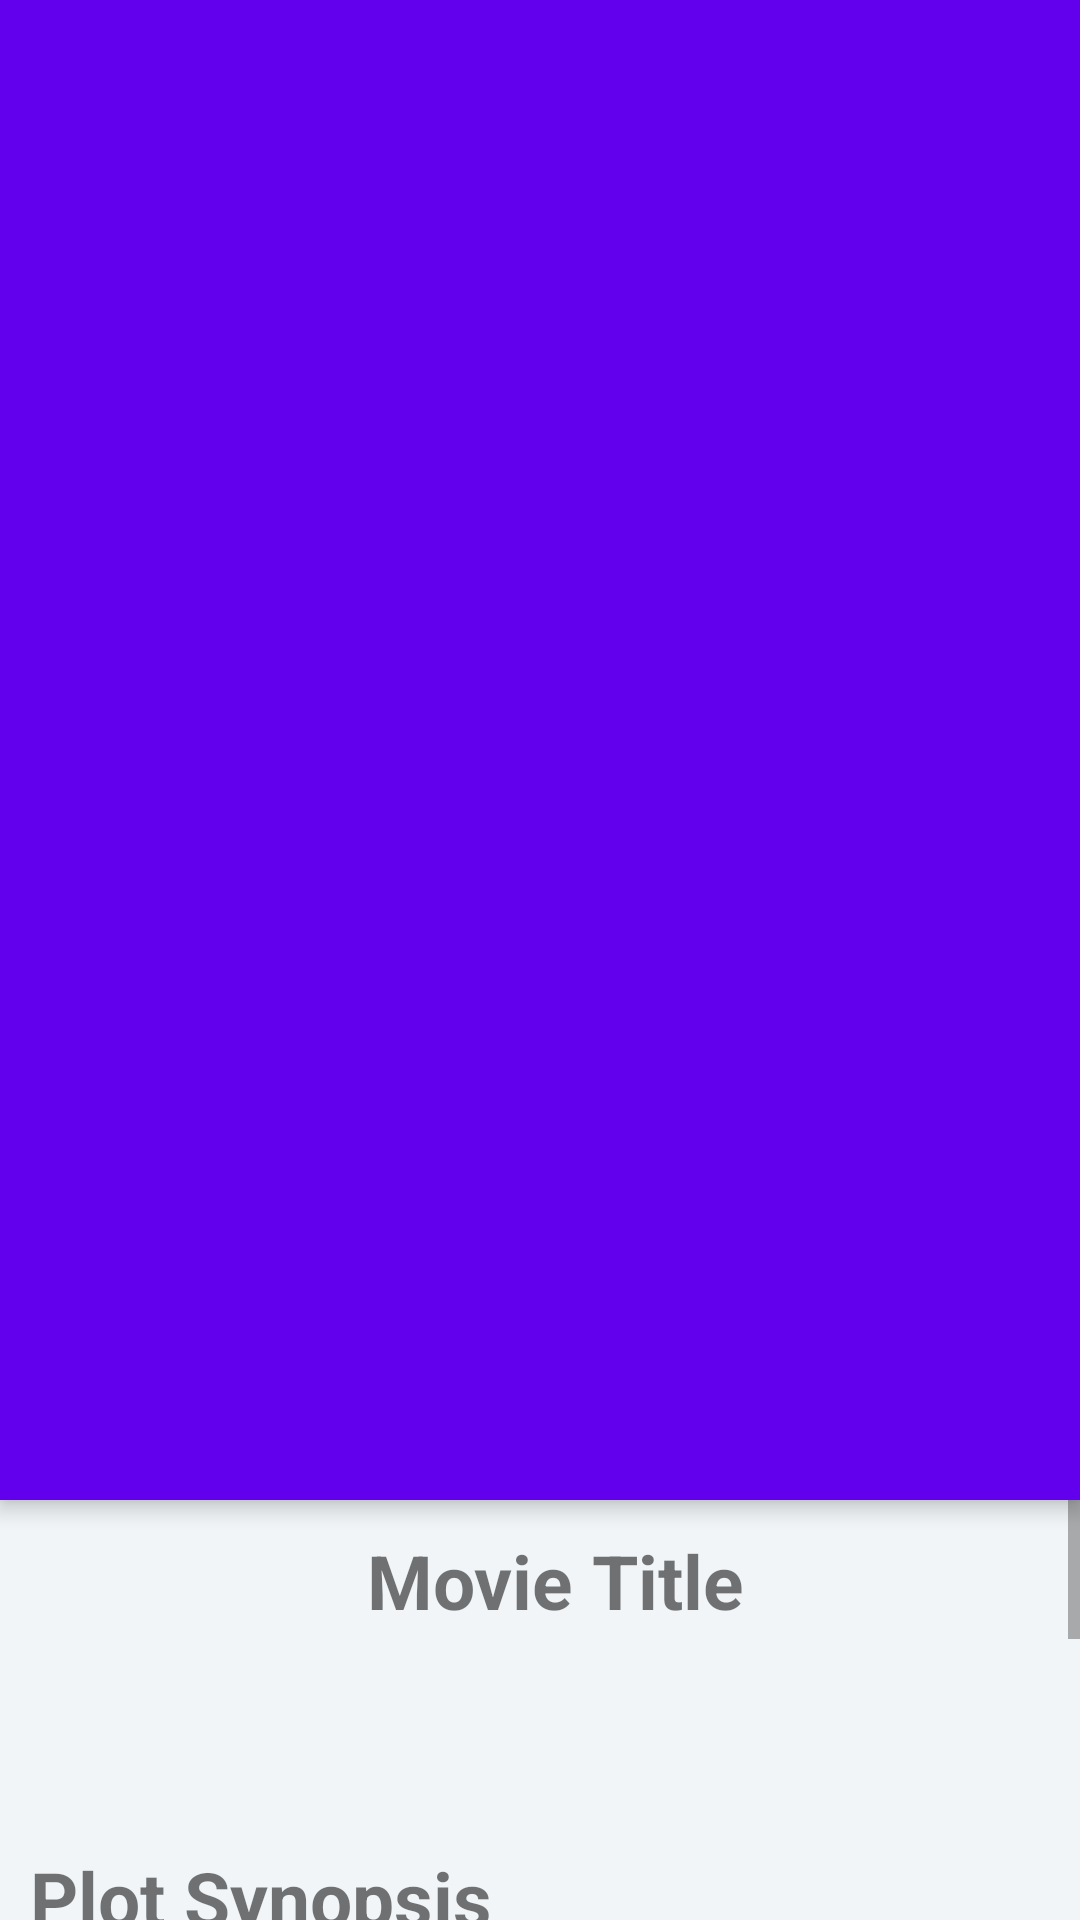

The Android layout XML behind this screen, and the referenced resources:
<!-- AndroidManifest.xml: application theme AppTheme -->
<!-- res/layout/activity_detail.xml -->
<?xml version="1.0" encoding="utf-8"?>

<androidx.coordinatorlayout.widget.CoordinatorLayout xmlns:android="http://schemas.android.com/apk/res/android"
    xmlns:app="http://schemas.android.com/apk/res-auto"
    android:id="@+id/main_content"
    android:layout_width="match_parent"
    android:layout_height="match_parent"
    android:background="@color/White"
    android:fitsSystemWindows="true">
    <com.google.android.material.appbar.AppBarLayout
        android:layout_width="match_parent"
        android:layout_height="@dimen/detail_backdrop_height"
        android:id="@+id/appbar"
        android:fitsSystemWindows="true"
        android:theme="@style/ThemeOverlay.AppCompat.Dark.ActionBar">

        <com.google.android.material.appbar.CollapsingToolbarLayout
            android:layout_width="match_parent"
            android:layout_height="match_parent"
            android:id="@+id/collapsing_toolbar"
            android:fitsSystemWindows="true"
            app:contentScrim = "?attr/colorPrimary"
            app:expandedTitleMarginEnd = "64dp"
            app:expandedTitleMarginStart="48dp"
            app:expandedTitleTextAppearance="@android:color/transparent"
            app:layout_scrollFlags = "scroll|exitUntilCollapsed">
            <RelativeLayout
                android:layout_width="wrap_content"
                android:layout_height="wrap_content">

                <ImageView
                    android:id="@+id/thubnail_image_header"
                    android:layout_width="match_parent"
                    android:layout_height="match_parent"
                    android:fitsSystemWindows="true"
                    android:scaleType="centerCrop"
                    app:layout_collapseMode="parallax"/>
            </RelativeLayout>
            <androidx.appcompat.widget.Toolbar
                android:layout_width="match_parent"
                android:layout_height="match_parent"
                android:id="@+id/toolbar"
                app:layout_collapseMode="pin"
                app:popupTheme="@style/ThemeOverlay.AppCompat.Light"/>
        </com.google.android.material.appbar.CollapsingToolbarLayout>
    </com.google.android.material.appbar.AppBarLayout>

    <include layout="@layout/content_detail"/>
</androidx.coordinatorlayout.widget.CoordinatorLayout>
<!-- res/layout/content_detail.xml (included above) -->
<?xml version="1.0" encoding="utf-8"?>

<RelativeLayout xmlns:android="http://schemas.android.com/apk/res/android"
    android:layout_width="match_parent"
    android:layout_height="match_parent"
    xmlns:app="http://schemas.android.com/apk/res-auto"
    xmlns:tools="http://schemas.android.com/tools"
    android:background="@color/viewBg"
    app:layout_behavior="@string/appbar_scrolling_view_behavior"
    tools:context="com.example.movie.DetailActivity"
    tools:showIn="@layout/activity_detail">

    <ScrollView
        android:layout_width="match_parent"
        android:layout_height="match_parent">

        <LinearLayout
            android:layout_width="match_parent"
            android:layout_height="match_parent"
            android:orientation="vertical">

            <TextView
                android:layout_width="match_parent"
                android:layout_height="wrap_content"
                android:id="@+id/movietitle"
                android:layout_marginLeft="@dimen/layout_margin_left"
                android:text="@string/name_movie"
                android:textAlignment="center"
                android:layout_marginTop="10dp"
                android:textStyle="bold"
                android:textSize="25sp"/>

            <TextView
                android:layout_width="match_parent"
                android:layout_height="wrap_content"
                android:id="@+id/title"
                android:layout_marginLeft="@dimen/layout_margin_left"
                android:padding="@dimen/padding_layout"
                android:layout_marginTop="@dimen/layout_margin_top"
                android:textSize="20sp"
                android:layout_below ="@+id/movietitle"
                />

            <TextView
                android:layout_width="match_parent"
                android:layout_height="wrap_content"
                android:id="@+id/plot"
                android:layout_marginLeft="@dimen/layout_margin_left"
                android:text="@string/plot"
                android:layout_marginTop="@dimen/layout_margin_top2"
                android:textSize="25sp"
                android:textStyle="bold"
                android:layout_below ="@+id/title"
                />

            <TextView
                android:layout_width="match_parent"
                android:layout_height="wrap_content"
                android:id="@+id/plotsynopsis"
                android:layout_marginLeft="@dimen/layout_margin_left"
                android:padding="@dimen/padding_layout"
                android:layout_marginTop="@dimen/layout_margin_top"
                android:textSize="20sp"
                android:layout_below ="@+id/plot"
                />

            <TextView
                android:layout_width="match_parent"
                android:layout_height="wrap_content"
                android:id="@+id/rating"
                android:layout_marginLeft="@dimen/layout_margin_left"
                android:text="@string/rating"
                android:textAlignment="center"
                android:layout_marginTop="@dimen/layout_margin_top2"
                android:textSize="25sp"
                android:textStyle="bold"
                android:layout_below ="@+id/plotsynopsis"
                />

            <TextView
                android:layout_width="match_parent"
                android:layout_height="wrap_content"
                android:id="@+id/userrating"
                android:layout_marginLeft="@dimen/layout_margin_left"
                android:padding="@dimen/padding_layout"
                android:layout_marginTop="@dimen/layout_margin_top"
                android:textSize="20sp"
                android:layout_below ="@+id/rating"
                />

            <TextView
                android:layout_width="match_parent"
                android:layout_height="wrap_content"
                android:id="@+id/release"
                android:layout_marginLeft="@dimen/layout_margin_left"
                android:text="@string/release"
                android:textAlignment="center"
                android:layout_marginTop="@dimen/layout_margin_top2"
                android:textSize="25sp"
                android:textStyle="bold"
                android:layout_below ="@+id/userrating"
                />

            <TextView
                android:layout_width="match_parent"
                android:layout_height="wrap_content"
                android:id="@+id/releasedate"
                android:layout_marginLeft="@dimen/layout_margin_left"
                android:padding="@dimen/padding_layout"
                android:layout_marginTop="@dimen/layout_margin_top"
                android:textSize="20sp"
                android:layout_below ="@+id/release"
                />

        </LinearLayout>
    </ScrollView>
</RelativeLayout>
<!-- resources referenced by this layout -->
<resources>
  <color name="White">#FFF</color>
  <color name="viewBg">#f1f5f8</color>
  <dimen name="detail_backdrop_height">500dp</dimen>
  <dimen name="layout_margin_left">10dp</dimen>
  <dimen name="layout_margin_top">3dp</dimen>
  <dimen name="layout_margin_top2">10dp</dimen>
  <dimen name="padding_layout">16dp</dimen>
  <string name="name_movie">Movie Title</string>
  <string name="plot">Plot Synopsis</string>
  <string name="rating">User Rating</string>
  <string name="release">Release Date</string>
  <style name="AppTheme" parent="Theme.AppCompat.Light.DarkActionBar">
          
          <item name="colorPrimary">@color/colorPrimary</item>
          <item name="colorPrimaryDark">@color/colorPrimaryDark</item>
          <item name="colorAccent">@color/colorAccent</item>
      </style>
  <color name="colorPrimary">#6200EE</color>
  <color name="colorPrimaryDark">#3700B3</color>
  <color name="colorAccent">#03DAC5</color>
</resources>
